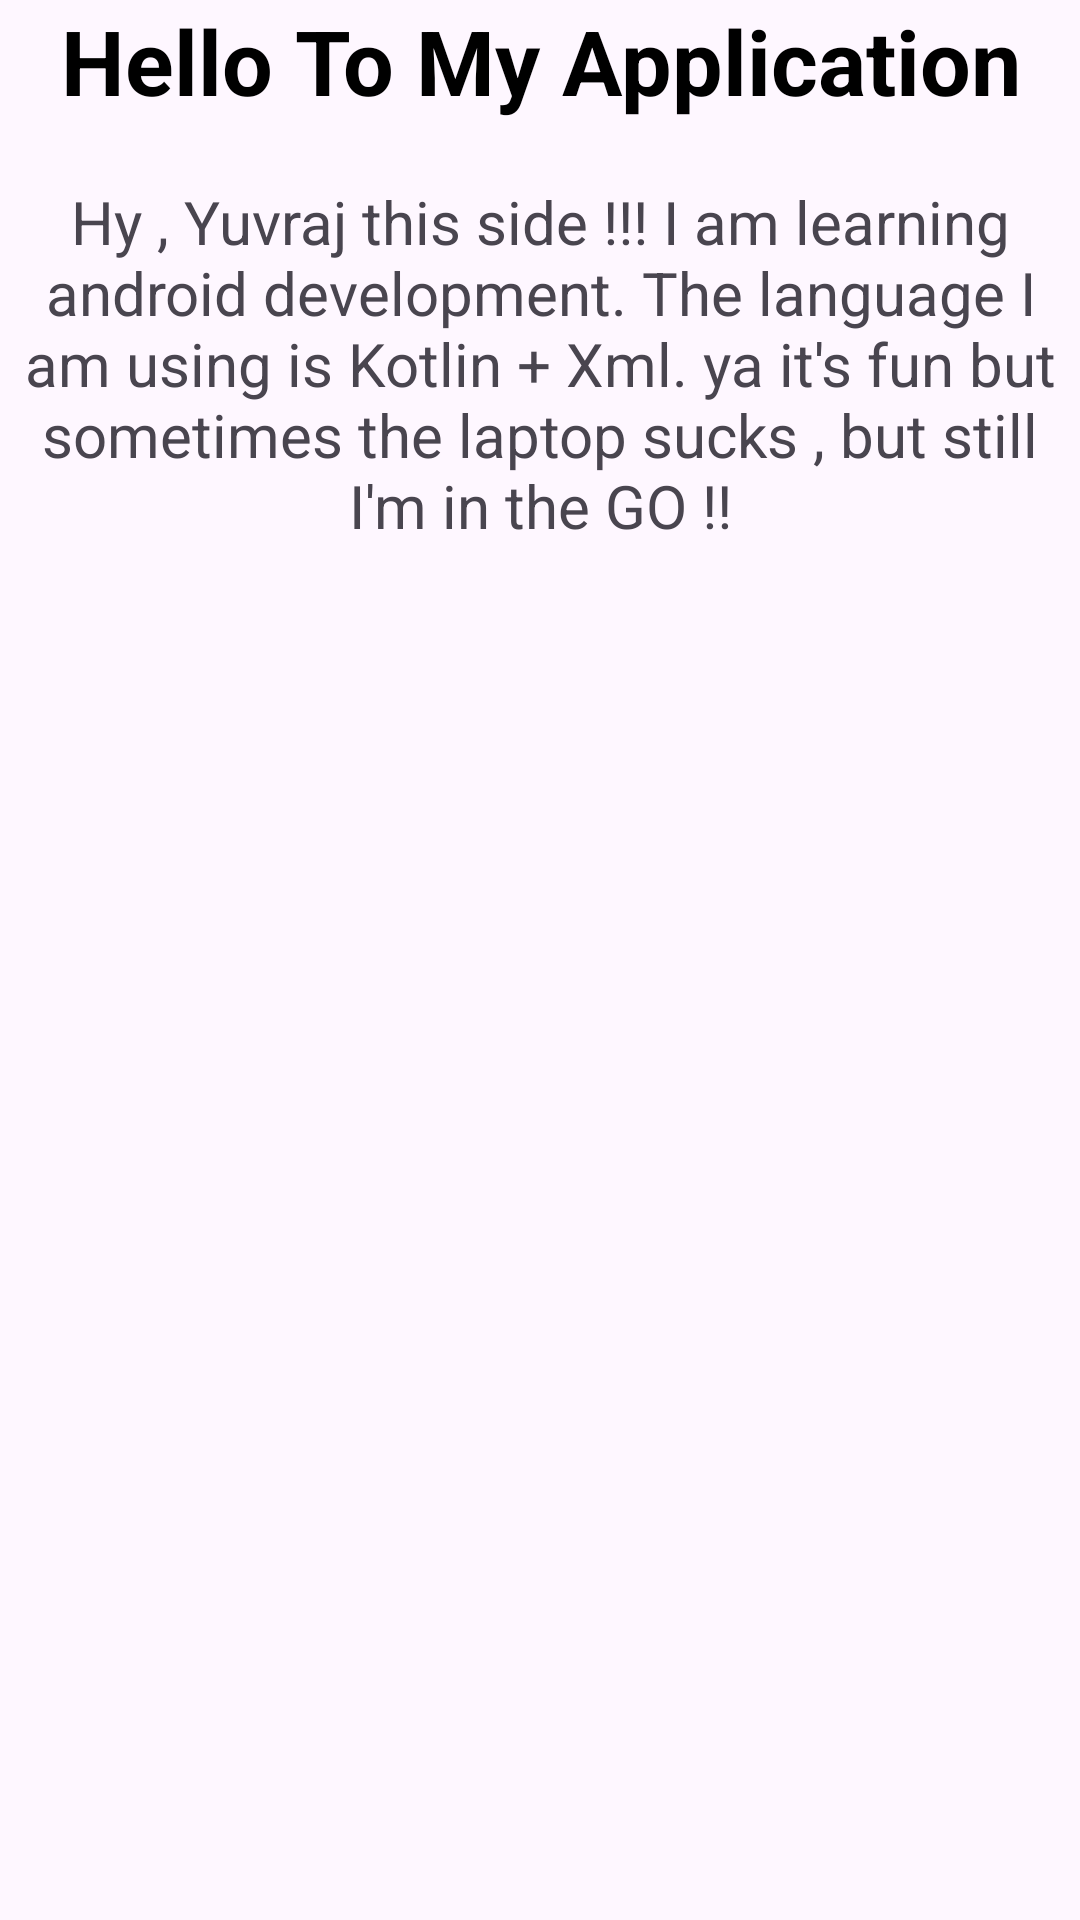

Produce the Android XML layout that renders to this screen, including the resource entries it uses.
<!-- AndroidManifest.xml: application theme Theme.FoodZone -->
<!-- res/layout/activity_main.xml -->
<?xml version="1.0" encoding="utf-8"?>
<androidx.appcompat.widget.LinearLayoutCompat xmlns:android="http://schemas.android.com/apk/res/android"
    xmlns:tools="http://schemas.android.com/tools"
    android:layout_width="match_parent"
    android:orientation="vertical"
    android:layout_margin="20dp"
    android:layout_height="match_parent"
    tools:context=".MainActivity">

   <TextView
       android:layout_width="match_parent"
       android:layout_height="wrap_content"
       android:text="@string/welcome"
       android:layout_gravity="center"
       android:textStyle="bold"
       android:textColor="@color/black"
       android:gravity="center"
       android:textSize="30sp"/>

    <TextView
        android:layout_width="match_parent"
        android:layout_height="wrap_content"
        android:gravity="center"
        android:layout_marginTop="20dp"
        android:textSize="20sp"
        android:text="@string/Bio"/>

  <LinearLayout
      android:layout_width="wrap_content"
      android:layout_height="wrap_content"
      android:orientation="horizontal"
      android:layout_marginTop="10dp">

    <Button
        android:id="@+id/scrollView"
        android:layout_width="wrap_content"
        android:layout_height="wrap_content"
        android:text="@string/scroll_view"
        android:layout_gravity="center"
        android:textSize="20sp"
        android:paddingVertical="20dp"
        android:paddingHorizontal="30dp"
        android:textStyle="bold"
        android:layout_marginTop="0dp"
        android:textColor="@color/white"
        android:backgroundTint="@color/black"
        style="?android:attr/buttonBarButtonStyle" />

    <Button
        android:id="@+id/implicitIntent"
        android:layout_width="wrap_content"
        android:layout_height="wrap_content"
        android:text="@string/implicit_intent"
        android:layout_gravity="center"
        android:textSize="20sp"
        android:paddingVertical="20dp"
        android:paddingHorizontal="30dp"
        android:textStyle="bold"
        android:layout_marginTop="0dp"
        android:textColor="@color/white"
        android:backgroundTint="@color/black"
        style="?android:attr/buttonBarButtonStyle" />
  </LinearLayout>

 <LinearLayout
     android:layout_width="wrap_content"
     android:layout_height="wrap_content"
     android:orientation="horizontal"
     android:layout_marginTop="10dp">

 <Button
        android:id="@+id/WebView"
        android:layout_width="wrap_content"
        android:layout_height="wrap_content"
        android:text="@string/webview"
        android:layout_gravity="center"
        android:textSize="20sp"
        android:paddingVertical="20dp"
        android:paddingHorizontal="30dp"
        android:textStyle="bold"
        android:textColor="@color/white"
        android:layout_marginStart="20dp"
        android:backgroundTint="@color/black"
     style="?android:attr/buttonBarButtonStyle" />

    <Button
        android:id="@+id/menu"
        android:layout_width="wrap_content"
        android:layout_height="wrap_content"
        android:text="@string/menu"
        android:layout_gravity="center"
        android:textSize="20sp"
        android:paddingVertical="20dp"
        android:paddingHorizontal="30dp"
        android:textStyle="bold"
        android:textColor="@color/white"
        android:layout_marginStart="20dp"
        android:backgroundTint="@color/black"
        style="?android:attr/buttonBarButtonStyle" />
 </LinearLayout>
 <LinearLayout
     android:layout_width="wrap_content"
     android:layout_height="wrap_content"
     android:orientation="horizontal"
     android:layout_marginTop="10dp">

 <Button
     android:id="@+id/splashscreen"
     android:layout_width="wrap_content"
     android:layout_height="wrap_content"
     android:text="@string/splashscreen"
     android:layout_gravity="center"
     android:textSize="20sp"
     android:layout_marginStart="20dp"
     android:paddingVertical="20dp"
     android:paddingHorizontal="30dp"
     android:textStyle="bold"
     android:textColor="@color/white"
     android:backgroundTint="@color/black"
     style="?android:attr/buttonBarButtonStyle" />

  <Button
      android:id="@+id/signup"
      android:layout_width="wrap_content"
      android:layout_height="wrap_content"
      android:text="@string/sign_up"
      android:layout_gravity="center"
      android:textSize="20sp"
      android:layout_marginStart="20dp"
      android:paddingVertical="20dp"
      android:paddingHorizontal="30dp"
      android:textStyle="bold"
      android:textColor="@color/white"
      android:backgroundTint="@color/black"
      style="?android:attr/buttonBarButtonStyle" />
 </LinearLayout>
</androidx.appcompat.widget.LinearLayoutCompat>
<!-- resources referenced by this layout -->
<resources>
  <color name="black">#FF000000</color>
  <color name="white">#FFFFFFFF</color>
  <string name="Bio">Hy , Yuvraj this side !!! I am learning android development. The language I am using is Kotlin + Xml. ya it\'s fun but sometimes the laptop sucks , but still I\'m in the GO !!</string>
  <string name="implicit_intent">Implicit Intent</string>
  <string name="menu">Menu</string>
  <string name="scroll_view">Scroll View</string>
  <string name="sign_up">Sign Up</string>
  <string name="splashscreen">splashscreen</string>
  <string name="webview">WebView</string>
  <string name="welcome">Hello To My Application</string>
  <style name="Theme.FoodZone" parent="Base.Theme.FoodZone" />
  <style name="Base.Theme.FoodZone" parent="Theme.Material3.DayNight.NoActionBar">
          
          
      </style>
</resources>
